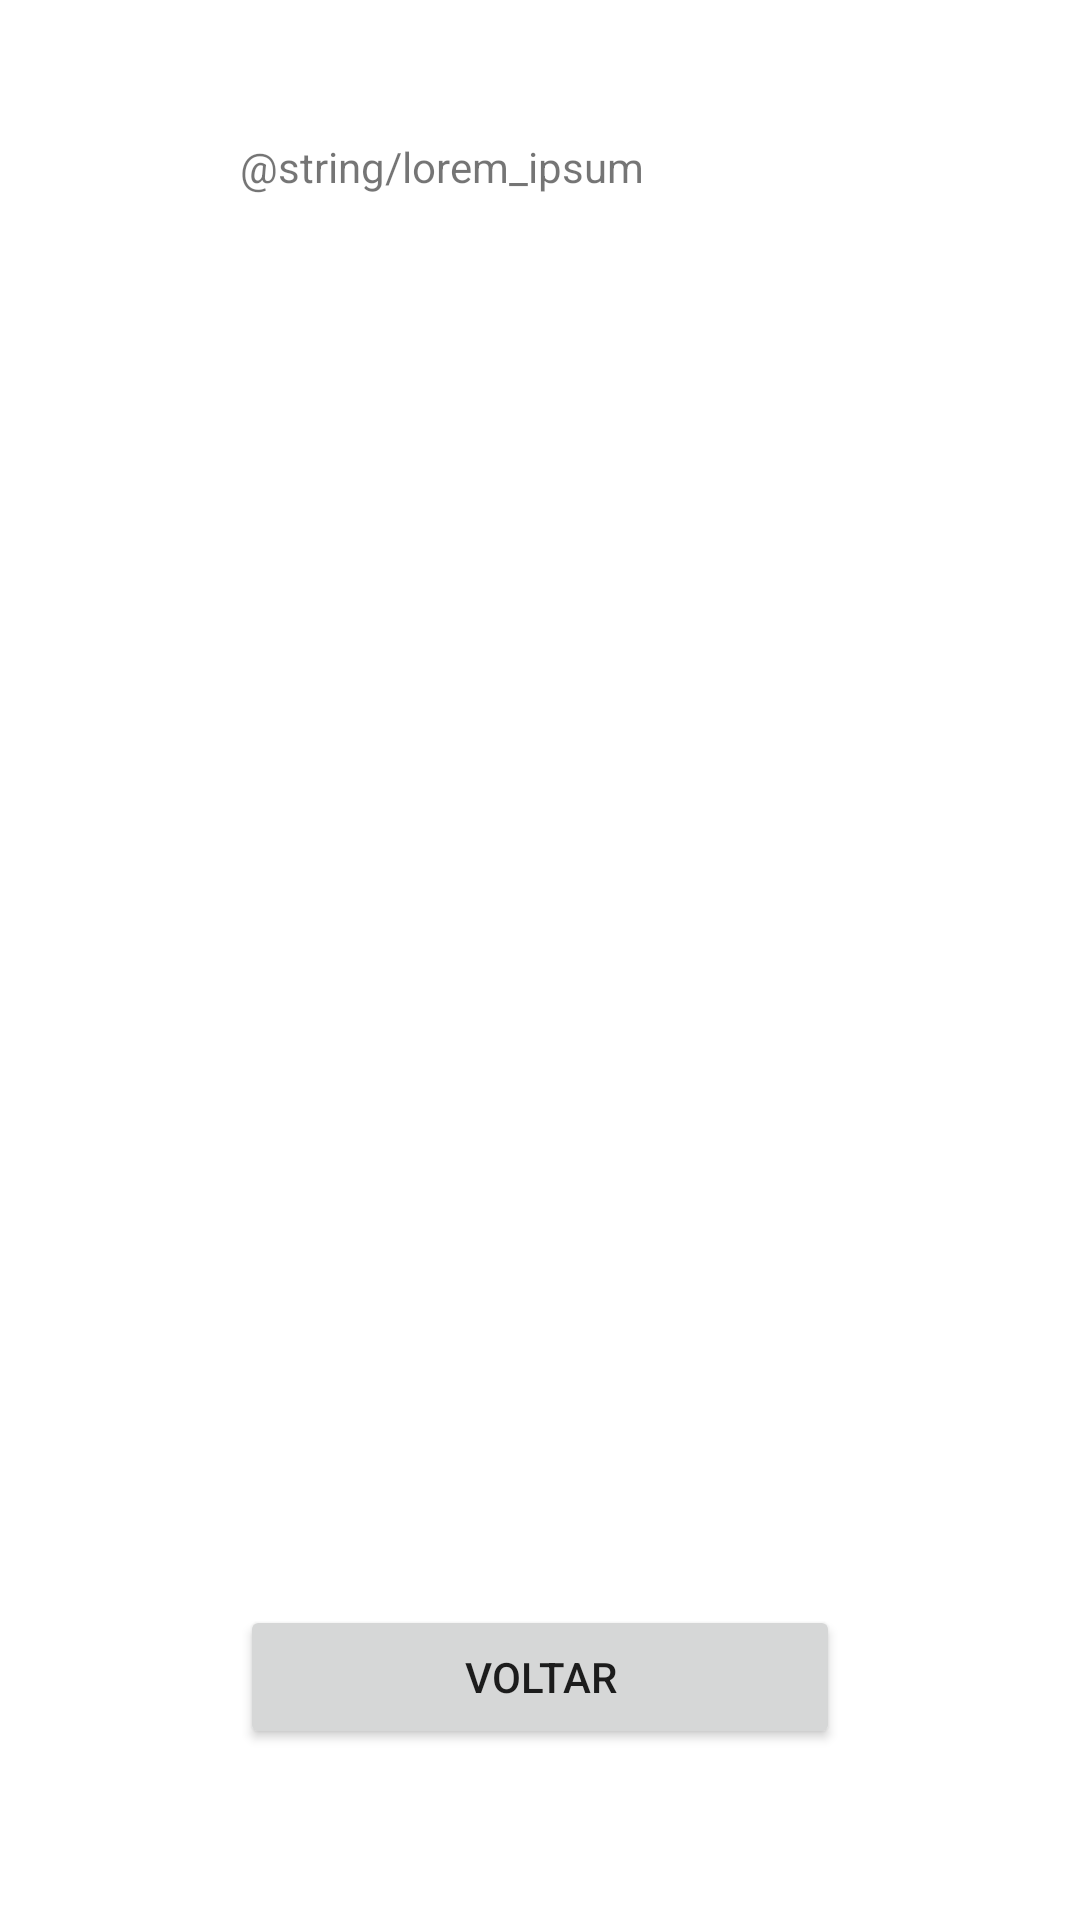

Produce the Android XML layout that renders to this screen, including the resource entries it uses.
<!-- AndroidManifest.xml: application theme AppTheme -->
<!-- res/layout/activity_tela_cinco.xml -->
<?xml version="1.0" encoding="utf-8"?>
<RelativeLayout xmlns:android="http://schemas.android.com/apk/res/android"
    xmlns:app="http://schemas.android.com/apk/res-auto"
    xmlns:tools="http://schemas.android.com/tools"
    android:layout_width="match_parent"
    android:layout_height="match_parent"
    tools:context="com.grupodois.conversaoapp.TelaCinco">

    <TextView
        android:id="@+id/textView24"
        android:layout_width="200dp"
        android:layout_height="wrap_content"
        android:layout_marginTop="46dp"
        android:text="@string/lorem_ipsum"
        android:layout_alignParentTop="true"
        android:layout_centerHorizontal="true" />

    <Button
        android:id="@+id/button3"
        android:layout_width="wrap_content"
        android:layout_height="wrap_content"
        android:layout_alignParentBottom="true"
        android:layout_marginBottom="57dp"
        android:text="@string/voltar"
        android:layout_alignStart="@+id/textView24"
        android:layout_alignEnd="@+id/textView24" />
</RelativeLayout>
<!-- resources referenced by this layout -->
<resources>
  <string name="voltar">Voltar</string>
  <style name="AppTheme" parent="Theme.AppCompat.Light">
          
          <item name="colorPrimary">@color/colorPrimary</item>
          <item name="colorPrimaryDark">@color/colorPrimaryDark</item>
          <item name="colorAccent">@color/colorAccent</item>
          <item name="android:colorBackground">@color/background_material_light</item>
          <item name="android:colorForeground">@color/foreground_material_light</item>
      </style>
  <color name="colorPrimary">#ffffff</color>
  <color name="colorPrimaryDark">#000000</color>
  <color name="colorAccent">#000000</color>
  <color name="background_material_light">#ffffff</color>
  <color name="foreground_material_light">#000000</color>
</resources>
